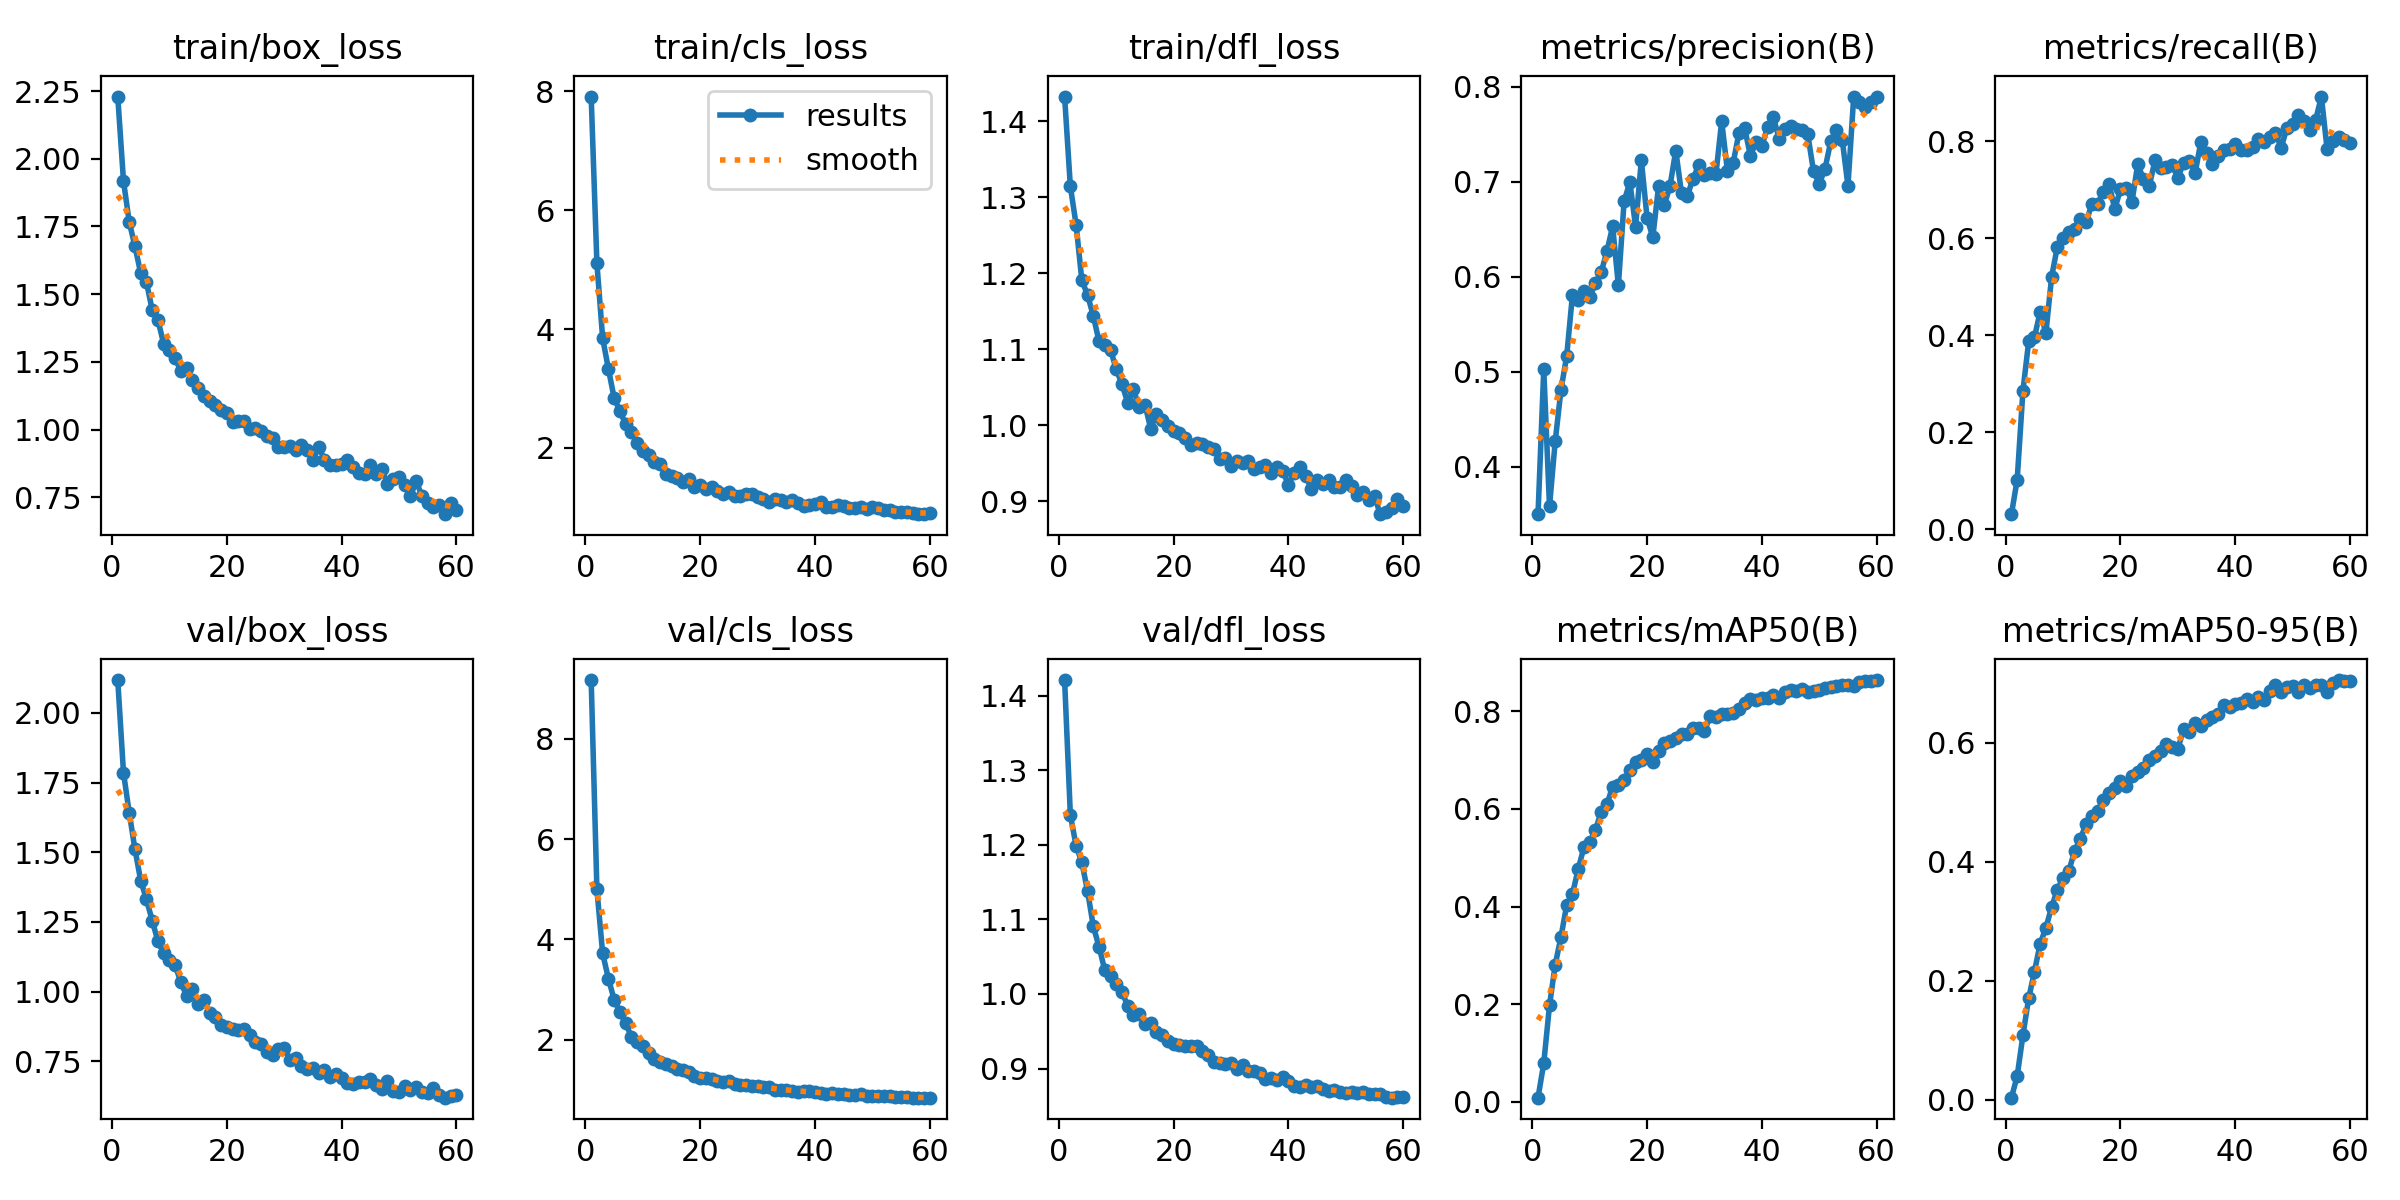

Data behind this chart, as committed beside it:
epoch, time, train/box_loss, train/cls_loss, train/dfl_loss, metrics/precision(B), metrics/recall(B), metrics/mAP50(B), metrics/mAP50-95(B), val/box_loss, val/cls_loss, val/dfl_loss, lr/pg0, lr/pg1, lr/pg2
1, 114, 2.23, 7.909, 1.432, 0.3499, 0.03097, 0.00812, 0.00344, 2.118, 9.173, 1.421, 7.63951e-05, 7.63951e-05, 7.63951e-05
2, 121, 1.918, 5.103, 1.314, 0.5023, 0.1022, 0.07879, 0.03985, 1.786, 4.994, 1.24, 0.0001532, 0.0001532, 0.0001532
3, 127.7, 1.767, 3.845, 1.264, 0.3582, 0.2851, 0.1973, 0.1085, 1.642, 3.718, 1.199, 0.0002273, 0.0002273, 0.0002273
4, 134.3, 1.677, 3.331, 1.191, 0.427, 0.3871, 0.2812, 0.1706, 1.51, 3.217, 1.177, 0.0002262, 0.0002262, 0.0002262
5, 140.9, 1.577, 2.842, 1.171, 0.4809, 0.3958, 0.3375, 0.2153, 1.398, 2.796, 1.138, 0.0002223, 0.0002223, 0.0002223
6, 147.4, 1.545, 2.62, 1.144, 0.5167, 0.4479, 0.4039, 0.2622, 1.331, 2.557, 1.091, 0.0002184, 0.0002184, 0.0002184
7, 154, 1.442, 2.402, 1.11, 0.5809, 0.4046, 0.4258, 0.2891, 1.255, 2.325, 1.063, 0.0002144, 0.0002144, 0.0002144
8, 160.6, 1.404, 2.265, 1.106, 0.575, 0.5205, 0.4765, 0.324, 1.181, 2.059, 1.032, 0.0002105, 0.0002105, 0.0002105
9, 167.1, 1.318, 2.077, 1.099, 0.5845, 0.5827, 0.522, 0.3534, 1.138, 1.958, 1.023, 0.0002066, 0.0002066, 0.0002066
10, 173.5, 1.296, 1.955, 1.073, 0.5783, 0.5999, 0.5315, 0.3731, 1.112, 1.861, 1.013, 0.0002027, 0.0002027, 0.0002027
11, 179.8, 1.264, 1.891, 1.054, 0.5931, 0.6129, 0.556, 0.385, 1.095, 1.722, 1.002, 0.0001987, 0.0001987, 0.0001987
12, 186.2, 1.216, 1.772, 1.029, 0.6046, 0.619, 0.5947, 0.4179, 1.033, 1.618, 0.9845, 0.0001948, 0.0001948, 0.0001948
13, 192.6, 1.229, 1.733, 1.047, 0.6266, 0.6399, 0.6094, 0.439, 0.9851, 1.558, 0.9719, 0.0001909, 0.0001909, 0.0001909
14, 199.2, 1.182, 1.561, 1.024, 0.653, 0.6334, 0.6459, 0.463, 1.01, 1.505, 0.9732, 0.0001869, 0.0001869, 0.0001869
15, 205.5, 1.153, 1.521, 1.027, 0.5908, 0.6699, 0.6492, 0.4767, 0.9544, 1.465, 0.9593, 0.000183, 0.000183, 0.000183
16, 211.9, 1.124, 1.501, 0.9954, 0.6794, 0.6711, 0.6589, 0.4853, 0.9697, 1.414, 0.9604, 0.0001791, 0.0001791, 0.0001791
17, 218.2, 1.106, 1.43, 1.014, 0.6995, 0.6947, 0.6792, 0.504, 0.9242, 1.392, 0.9496, 0.0001752, 0.0001752, 0.0001752
18, 224.5, 1.092, 1.477, 1.007, 0.6528, 0.7128, 0.697, 0.5155, 0.91, 1.347, 0.9444, 0.0001712, 0.0001712, 0.0001712
19, 230.9, 1.072, 1.347, 0.9983, 0.7225, 0.66, 0.7006, 0.525, 0.8793, 1.278, 0.9369, 0.0001673, 0.0001673, 0.0001673
20, 237.2, 1.063, 1.381, 0.9916, 0.6619, 0.7013, 0.7118, 0.5352, 0.8725, 1.242, 0.9326, 0.0001634, 0.0001634, 0.0001634
21, 243.5, 1.027, 1.314, 0.9892, 0.6416, 0.7043, 0.6972, 0.5283, 0.8642, 1.23, 0.9322, 0.0001595, 0.0001595, 0.0001595
22, 249.7, 1.033, 1.343, 0.9826, 0.695, 0.6749, 0.719, 0.5446, 0.8625, 1.209, 0.9298, 0.0001555, 0.0001555, 0.0001555
23, 257.9, 1.033, 1.271, 0.9735, 0.6753, 0.753, 0.7353, 0.5509, 0.8659, 1.176, 0.9302, 0.0001516, 0.0001516, 0.0001516
24, 266.9, 1.002, 1.222, 0.9762, 0.6956, 0.7222, 0.7397, 0.5579, 0.8432, 1.145, 0.93, 0.0001477, 0.0001477, 0.0001477
25, 275.9, 1.005, 1.252, 0.975, 0.7328, 0.7068, 0.7457, 0.5706, 0.8193, 1.169, 0.9237, 0.0001438, 0.0001438, 0.0001438
26, 285.3, 0.996, 1.199, 0.9706, 0.6879, 0.7604, 0.7534, 0.5775, 0.8125, 1.121, 0.9183, 0.0001398, 0.0001398, 0.0001398
27, 294.4, 0.976, 1.199, 0.968, 0.6849, 0.7441, 0.7537, 0.5868, 0.7827, 1.101, 0.9082, 0.0001359, 0.0001359, 0.0001359
28, 303.2, 0.969, 1.222, 0.9557, 0.703, 0.7471, 0.7662, 0.5987, 0.7722, 1.083, 0.9077, 0.000132, 0.000132, 0.000132
29, 312.1, 0.9377, 1.218, 0.9572, 0.7175, 0.7505, 0.7667, 0.5938, 0.7947, 1.08, 0.906, 0.000128, 0.000128, 0.000128
30, 321.4, 0.9373, 1.169, 0.9467, 0.7069, 0.7252, 0.7605, 0.5907, 0.7974, 1.083, 0.9079, 0.0001241, 0.0001241, 0.0001241
31, 332.6, 0.9394, 1.142, 0.9533, 0.7095, 0.7554, 0.7896, 0.6228, 0.7541, 1.048, 0.8992, 0.0001202, 0.0001202, 0.0001202
32, 342, 0.9253, 1.093, 0.9499, 0.7079, 0.7585, 0.7878, 0.6188, 0.7606, 1.046, 0.9046, 0.0001163, 0.0001163, 0.0001163
33, 351, 0.9428, 1.151, 0.9523, 0.7638, 0.7343, 0.7939, 0.6343, 0.732, 1.002, 0.8973, 0.0001123, 0.0001123, 0.0001123
34, 359.9, 0.9243, 1.12, 0.9417, 0.7113, 0.7986, 0.7941, 0.6286, 0.7239, 0.9976, 0.8967, 0.0001084, 0.0001084, 0.0001084
35, 368.7, 0.8888, 1.095, 0.9448, 0.7197, 0.7764, 0.7978, 0.6382, 0.7246, 0.9865, 0.8937, 0.0001045, 0.0001045, 0.0001045
36, 377.5, 0.9376, 1.129, 0.9474, 0.7511, 0.7522, 0.8052, 0.644, 0.708, 0.9797, 0.8863, 0.0001006, 0.0001006, 0.0001006
37, 386.3, 0.8898, 1.083, 0.9368, 0.7563, 0.7705, 0.8172, 0.6488, 0.7195, 0.9623, 0.8877, 9.6628e-05, 9.6628e-05, 9.6628e-05
38, 395.2, 0.8689, 1.018, 0.9446, 0.7275, 0.7826, 0.8264, 0.6642, 0.6926, 0.9643, 0.8851, 9.2701e-05, 9.2701e-05, 9.2701e-05
39, 404.1, 0.8692, 1.034, 0.9394, 0.7417, 0.7833, 0.8239, 0.6608, 0.7059, 0.9712, 0.8886, 8.8774e-05, 8.8774e-05, 8.8774e-05
40, 412.8, 0.8751, 1.055, 0.9216, 0.7379, 0.7945, 0.8268, 0.6648, 0.6906, 0.95, 0.8832, 8.4847e-05, 8.4847e-05, 8.4847e-05
41, 421.6, 0.8899, 1.085, 0.9375, 0.7572, 0.7827, 0.8271, 0.6679, 0.6708, 0.9363, 0.8772, 8.092e-05, 8.092e-05, 8.092e-05
42, 430.5, 0.8611, 1.011, 0.9444, 0.7679, 0.7826, 0.8337, 0.6736, 0.6668, 0.9229, 0.875, 7.6993e-05, 7.6993e-05, 7.6993e-05
43, 439.3, 0.8385, 1.01, 0.9335, 0.7453, 0.7877, 0.8269, 0.6691, 0.6765, 0.9269, 0.8781, 7.3066e-05, 7.3066e-05, 7.3066e-05
44, 448.1, 0.8372, 1.05, 0.9158, 0.7558, 0.8055, 0.84, 0.6778, 0.6742, 0.9052, 0.8752, 6.9139e-05, 6.9139e-05, 6.9139e-05
45, 457, 0.8707, 1.029, 0.9277, 0.7584, 0.7974, 0.8446, 0.6724, 0.6847, 0.9118, 0.876, 6.5212e-05, 6.5212e-05, 6.5212e-05
46, 465.8, 0.8349, 0.9941, 0.9227, 0.7556, 0.8085, 0.8425, 0.688, 0.6664, 0.8915, 0.8729, 6.1285e-05, 6.1285e-05, 6.1285e-05
47, 474.7, 0.854, 0.986, 0.9272, 0.7544, 0.8165, 0.8452, 0.698, 0.6509, 0.8899, 0.8696, 5.7358e-05, 5.7358e-05, 5.7358e-05
48, 483.4, 0.8015, 1.01, 0.9184, 0.7498, 0.7869, 0.8401, 0.6855, 0.6773, 0.908, 0.8719, 5.3431e-05, 5.3431e-05, 5.3431e-05
49, 492.3, 0.8167, 0.9728, 0.9185, 0.7111, 0.8277, 0.8409, 0.694, 0.6432, 0.8795, 0.8679, 4.9504e-05, 4.9504e-05, 4.9504e-05
50, 501.2, 0.8263, 1.016, 0.9279, 0.6978, 0.8355, 0.8444, 0.6955, 0.6401, 0.8793, 0.8669, 4.5577e-05, 4.5577e-05, 4.5577e-05
51, 545.9, 0.7978, 0.9831, 0.9202, 0.7134, 0.8549, 0.8482, 0.6861, 0.6622, 0.8792, 0.8689, 4.165e-05, 4.165e-05, 4.165e-05
52, 552.2, 0.7538, 0.9528, 0.9079, 0.7423, 0.8415, 0.8501, 0.6976, 0.6459, 0.8747, 0.8671, 3.7723e-05, 3.7723e-05, 3.7723e-05
53, 558.5, 0.8108, 0.9533, 0.9123, 0.7545, 0.8228, 0.8515, 0.6917, 0.656, 0.8664, 0.8681, 3.3796e-05, 3.3796e-05, 3.3796e-05
54, 564.7, 0.755, 0.9272, 0.9015, 0.7444, 0.8438, 0.8545, 0.6968, 0.6403, 0.8565, 0.8664, 2.9869e-05, 2.9869e-05, 2.9869e-05
55, 571.1, 0.7295, 0.9171, 0.9061, 0.6957, 0.8922, 0.8546, 0.6974, 0.6373, 0.8514, 0.8663, 2.5942e-05, 2.5942e-05, 2.5942e-05
56, 577.3, 0.7144, 0.9198, 0.8828, 0.7892, 0.7836, 0.8528, 0.6863, 0.6532, 0.8511, 0.8663, 2.2015e-05, 2.2015e-05, 2.2015e-05
57, 583.6, 0.7231, 0.9149, 0.8855, 0.7838, 0.7998, 0.8602, 0.7012, 0.6287, 0.843, 0.8624, 1.8088e-05, 1.8088e-05, 1.8088e-05
58, 590, 0.6884, 0.8873, 0.8913, 0.7786, 0.8095, 0.8623, 0.7059, 0.6192, 0.84, 0.8609, 1.4161e-05, 1.4161e-05, 1.4161e-05
59, 596.2, 0.7306, 0.8973, 0.9028, 0.7837, 0.802, 0.8622, 0.7035, 0.6253, 0.8421, 0.8615, 1.0234e-05, 1.0234e-05, 1.0234e-05
60, 602.5, 0.7054, 0.9061, 0.894, 0.7896, 0.7956, 0.8643, 0.704, 0.6291, 0.8403, 0.8617, 6.307e-06, 6.307e-06, 6.307e-06
